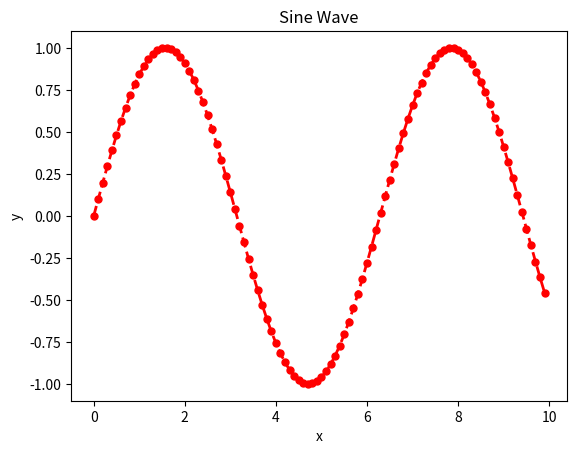

Generate this figure with matplotlib:
#선그래프
import matplotlib.pyplot as plt
import numpy as np

# x, y 데이터 생성
x = np.arange(0, 10, 0.1)
y = np.sin(x)

# 선 그래프 그리기
plt.plot(x, y, color='red', linestyle='--', linewidth=2, marker='o', markersize=5)

# 그래프 타이틀과 축 라벨 설정
plt.title('Sine Wave')
plt.xlabel('x')
plt.ylabel('y')

# 그래프 출력
plt.show()
